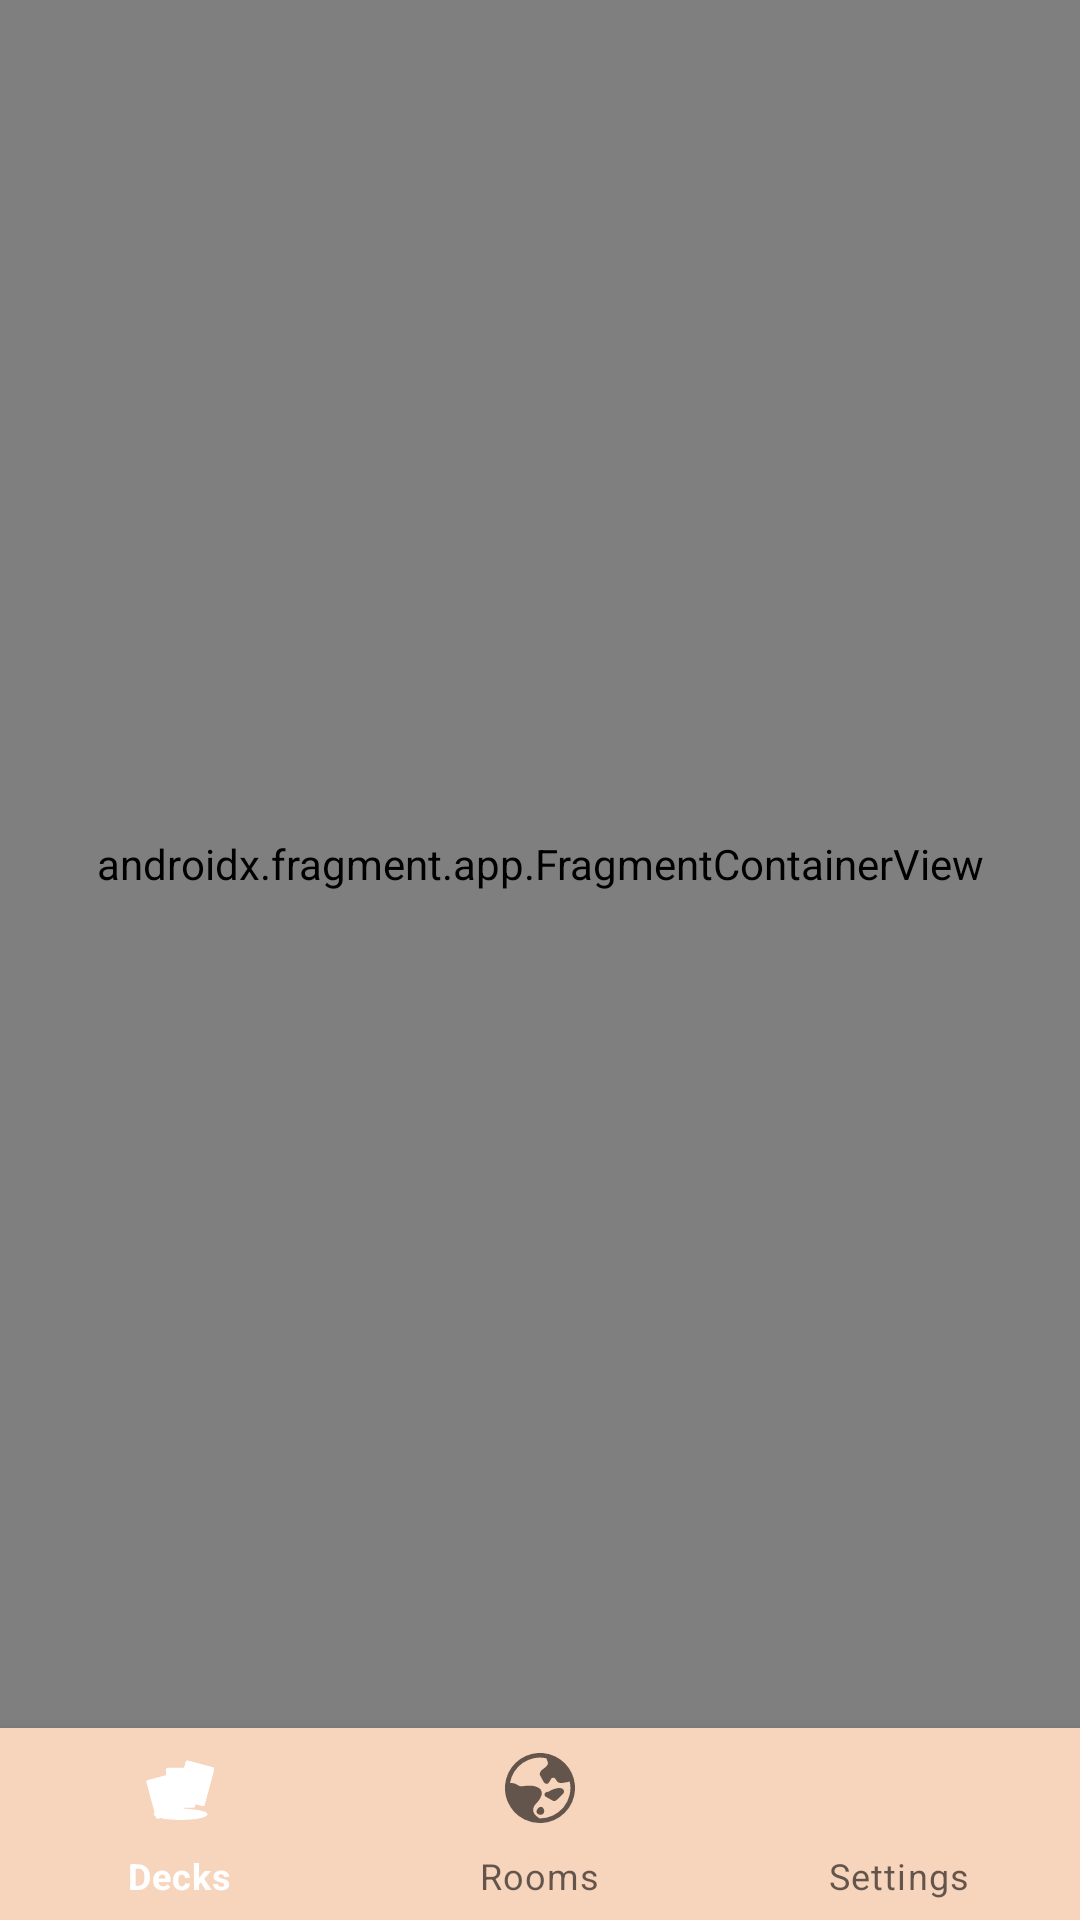

Write the Android layout XML for this screen, with the resource values it uses.
<!-- AndroidManifest.xml: application theme Theme.Project_01 -->
<!-- res/layout/fragment_main.xml -->
<?xml version="1.0" encoding="utf-8"?>
<FrameLayout xmlns:android="http://schemas.android.com/apk/res/android"
    xmlns:app="http://schemas.android.com/apk/res-auto"
    xmlns:tools="http://schemas.android.com/tools"
    android:layout_width="match_parent"
    android:layout_height="match_parent"
    tools:context=".Views.Fragments.MainFragment">
    <LinearLayout
        android:id="@+id/relativeLayout"
        android:layout_width="match_parent"
        android:layout_height="match_parent"
        android:orientation="vertical"
        android:weightSum="100"
        app:layout_constraintBottom_toBottomOf="parent"
        app:layout_constraintEnd_toEndOf="parent"
        app:layout_constraintStart_toStartOf="parent"
        app:layout_constraintTop_toTopOf="parent">


        <androidx.fragment.app.FragmentContainerView
            android:id="@+id/swapping_fragment"
            android:name="androidx.navigation.fragment.NavHostFragment"
            android:layout_width="match_parent"
            android:layout_height="0dp"
            android:layout_weight="90"
            app:defaultNavHost="true"
            app:navGraph="@navigation/main_menu_nav" />

        <com.google.android.material.bottomnavigation.BottomNavigationView
            android:id="@+id/swap_fragment_button"
            android:layout_width="match_parent"
            android:layout_height="0dp"
            android:layout_weight="10"
            android:background="@color/UnbleachedSilk"
            android:theme="@style/BottomNavigationTheme"
            android:layout_alignParentBottom="true"
            app:menu="@menu/menu_bottom_navigation">

        </com.google.android.material.bottomnavigation.BottomNavigationView>

    </LinearLayout>
</FrameLayout>
<!-- resources referenced by this layout -->
<resources>
  <color name="UnbleachedSilk">#F7D4BC</color>
  <style name="BottomNavigationTheme" parent="Theme.AppCompat.Light">
          <item name="colorPrimary">@color/white</item>
          <item name="android:textColorSecondary">@color/purple_200</item>
      </style>
  <style name="Theme.Project_01" parent="Theme.MaterialComponents.DayNight.DarkActionBar">
          
          <item name="colorPrimary">@color/UnbleachedSilk</item>
          <item name="colorPrimaryVariant">@color/PinkLavender</item>
          <item name="colorOnPrimary">@color/white</item>
          
          <item name="colorSecondary">@color/teal_200</item>
          <item name="colorSecondaryVariant">@color/teal_700</item>
          <item name="colorOnSecondary">@color/ChineseViolet</item>
          
          <item name="android:statusBarColor" tools:targetApi="l">?attr/colorPrimaryVariant</item>
          
      </style>
  <color name="white">#FFFFFFFF</color>
  <color name="purple_200">#FFBB86FC</color>
  <color name="PinkLavender">#CFA5B4</color>
  <color name="teal_200">#FF03DAC5</color>
  <color name="teal_700">#FF018786</color>
  <color name="ChineseViolet">#846B8A</color>
</resources>
